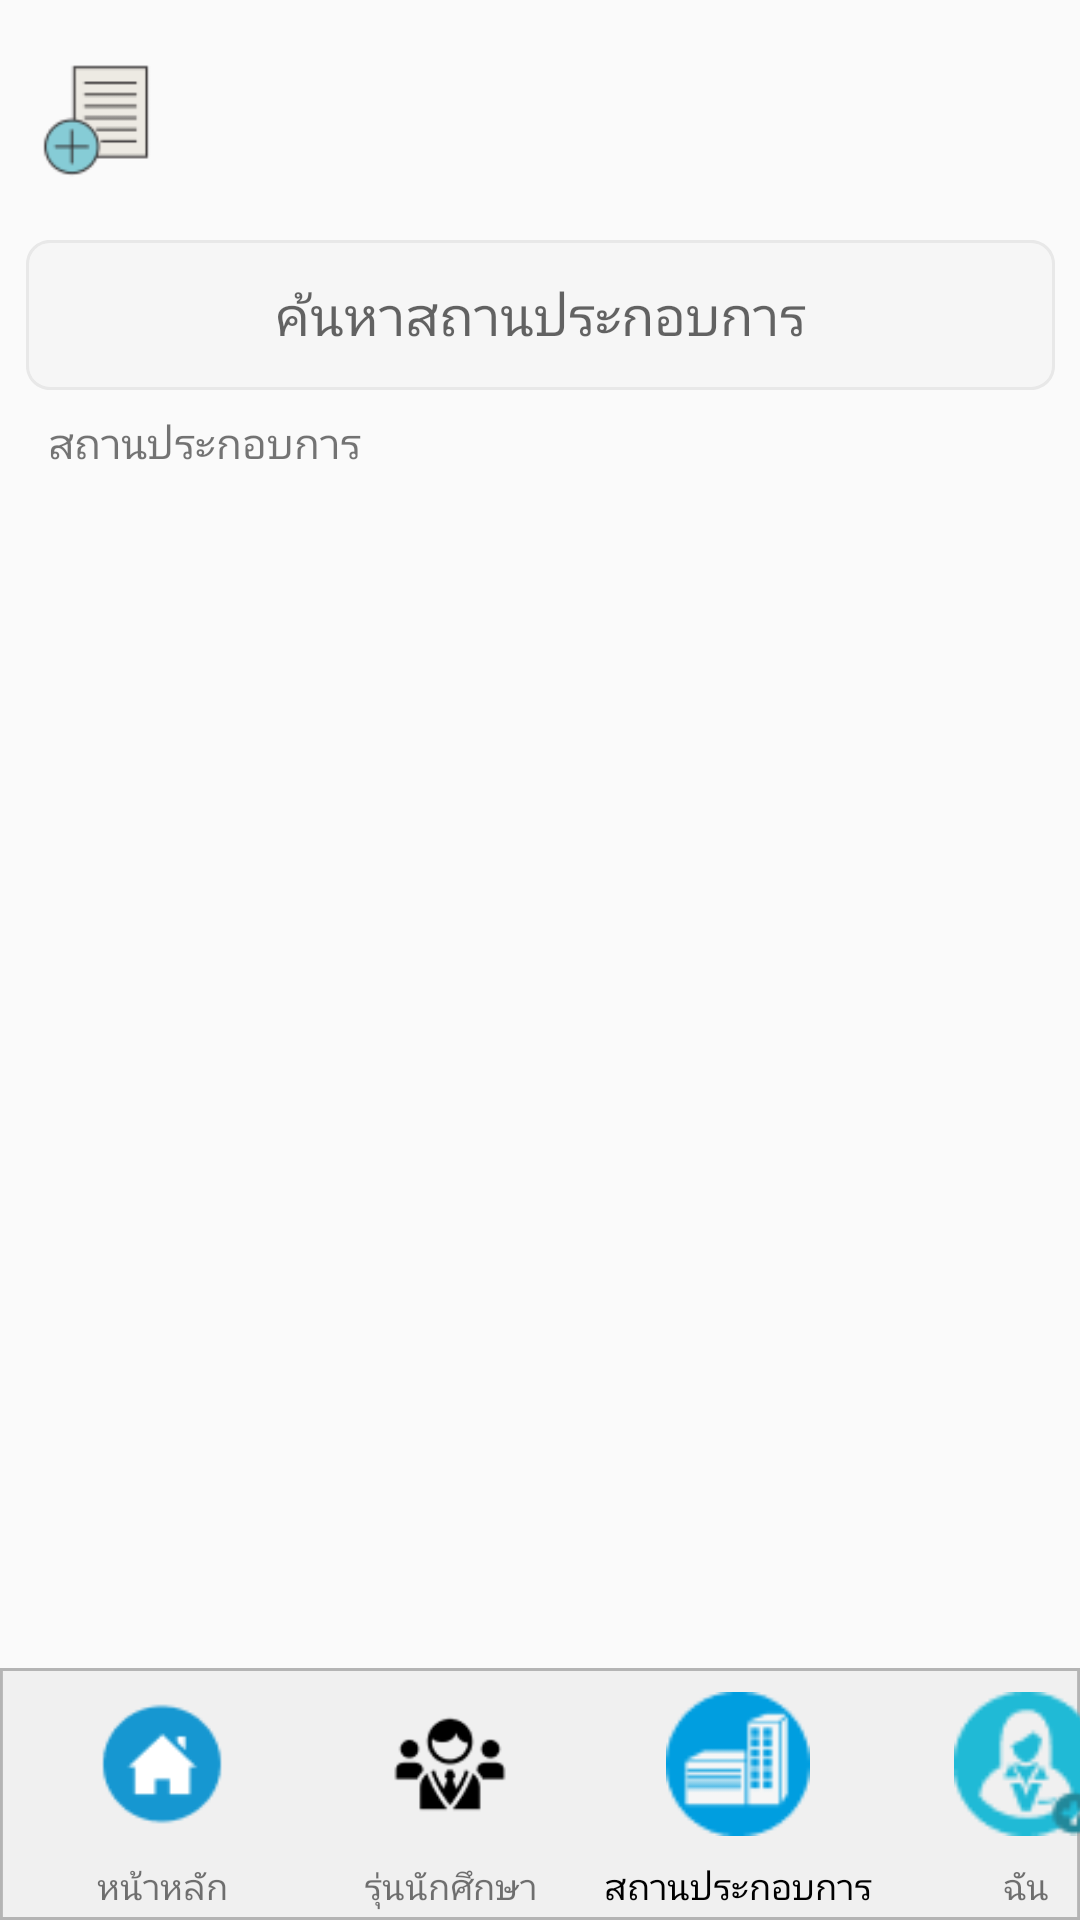

Layout XML and referenced resources for this Android screen:
<!-- AndroidManifest.xml: application theme Theme.StudentApp -->
<!-- res/layout/activity_tcompany.xml -->
<?xml version="1.0" encoding="utf-8"?>
<androidx.constraintlayout.widget.ConstraintLayout xmlns:android="http://schemas.android.com/apk/res/android"
    xmlns:app="http://schemas.android.com/apk/res-auto"
    xmlns:tools="http://schemas.android.com/tools"
    android:layout_width="match_parent"
    android:layout_height="match_parent"
    tools:context=".TCompanyActivity">

    <Button
        android:id="@+id/btn_newcompany"
        android:layout_width="48dp"
        android:layout_height="48dp"
        android:layout_marginStart="8dp"
        android:layout_marginTop="16dp"
        android:background="@drawable/icon_newdaily"
        app:layout_constraintStart_toStartOf="parent"
        app:layout_constraintTop_toTopOf="parent"
        tools:ignore="SpeakableTextPresentCheck" />


    

    <EditText
        android:id="@+id/edt_findtrainercompany"
        android:layout_width="wrap_content"
        android:layout_height="wrap_content"
        android:layout_marginTop="16dp"
        android:background="@drawable/bg"
        android:ems="10"
        android:hint="ค้นหาสถานประกอบการ"
        android:inputType="textPersonName"
        android:textAlignment="center"
        app:layout_constraintEnd_toEndOf="parent"
        app:layout_constraintStart_toStartOf="parent"
        app:layout_constraintTop_toBottomOf="@+id/btn_newcompany" />

    <TextView
        android:id="@+id/textView6"
        android:layout_width="wrap_content"
        android:layout_height="wrap_content"
        android:layout_marginStart="16dp"
        android:layout_marginTop="8dp"
        android:fontFamily="@font/promp"
        android:text="สถานประกอบการ"
        app:layout_constraintStart_toStartOf="parent"
        app:layout_constraintTop_toBottomOf="@+id/edt_findtrainercompany" />



    <View
        android:id="@+id/rectangle_2"
        android:layout_width="0dp"
        android:layout_height="84dp"
        android:layout_centerHorizontal="true"
        android:layout_centerVertical="true"
        android:background="@drawable/rectangle_2"
        app:layout_constraintBottom_toBottomOf="parent"
        app:layout_constraintEnd_toEndOf="parent"
        app:layout_constraintStart_toStartOf="parent">

    </View>

    <Button
        android:id="@+id/btn_main"
        android:layout_width="48dp"
        android:layout_height="48dp"
        android:layout_marginStart="30dp"
        android:layout_marginTop="8dp"
        android:background="@drawable/icon_main"
        android:onClick="funMain"
        app:layout_constraintStart_toStartOf="@+id/rectangle_2"
        app:layout_constraintTop_toTopOf="@+id/rectangle_2"
        tools:ignore="SpeakableTextPresentCheck" />

    <Button
        android:id="@+id/btn_dailyreport"
        android:layout_width="48dp"
        android:layout_height="48dp"
        android:layout_marginStart="48dp"
        android:layout_marginTop="8dp"
        android:background="@drawable/icon_student"
        android:onClick="funDailyReport"
        app:layout_constraintStart_toEndOf="@+id/btn_main"
        app:layout_constraintTop_toTopOf="@+id/rectangle_2"
        tools:ignore="SpeakableTextPresentCheck" />

    <Button
        android:id="@+id/btn_company"
        android:layout_width="48dp"
        android:layout_height="48dp"
        android:layout_marginStart="48dp"
        android:layout_marginTop="8dp"
        android:background="@drawable/icon_company"
        android:onClick="funCompany"
        app:layout_constraintStart_toEndOf="@+id/btn_dailyreport"
        app:layout_constraintTop_toTopOf="@+id/rectangle_2"
        tools:ignore="SpeakableTextPresentCheck" />

    <Button
        android:id="@+id/btn_me"
        android:layout_width="48dp"
        android:layout_height="48dp"
        android:layout_marginStart="48dp"
        android:layout_marginTop="8dp"
        android:background="@drawable/icon_user"
        android:onClick="funMe"
        app:layout_constraintStart_toEndOf="@+id/btn_company"
        app:layout_constraintTop_toTopOf="@+id/rectangle_2"
        tools:ignore="SpeakableTextPresentCheck" />

    <TextView
        android:id="@+id/textView2"
        android:layout_width="wrap_content"
        android:layout_height="wrap_content"
        android:layout_marginTop="-20dp"
        android:text="หน้าหลัก"
        android:textSize="12sp"
        app:layout_constraintEnd_toEndOf="@+id/btn_main"
        app:layout_constraintStart_toStartOf="@+id/btn_main"
        app:layout_constraintTop_toBottomOf="@+id/rectangle_2" />

    <TextView
        android:id="@+id/textView3"
        android:layout_width="wrap_content"
        android:layout_height="wrap_content"
        android:layout_marginTop="-20dp"
        android:text="รุ่นนักศึกษา"
        android:textSize="12sp"
        app:layout_constraintEnd_toEndOf="@+id/btn_dailyreport"
        app:layout_constraintStart_toStartOf="@+id/btn_dailyreport"
        app:layout_constraintTop_toBottomOf="@+id/rectangle_2" />

    <TextView
        android:id="@+id/textView4"
        android:layout_width="wrap_content"
        android:layout_height="wrap_content"
        android:layout_marginTop="-20dp"
        android:text="สถานประกอบการ"
        android:textColor="@color/black"
        android:textSize="12sp"
        app:layout_constraintEnd_toEndOf="@+id/btn_company"
        app:layout_constraintStart_toStartOf="@+id/btn_company"
        app:layout_constraintTop_toBottomOf="@+id/rectangle_2" />

    <TextView
        android:id="@+id/textView5"
        android:layout_width="wrap_content"
        android:layout_height="wrap_content"
        android:layout_marginTop="-20dp"
        android:text="ฉัน"
        android:textSize="12sp"
        app:layout_constraintEnd_toEndOf="@+id/btn_me"
        app:layout_constraintStart_toStartOf="@+id/btn_me"
        app:layout_constraintTop_toBottomOf="@+id/rectangle_2" />

    <androidx.recyclerview.widget.RecyclerView
        android:id="@+id/recyclerview_trainer"
        android:layout_width="0dp"
        android:layout_height="0dp"
        android:layout_marginStart="1dp"
        android:layout_marginTop="16dp"
        android:layout_marginEnd="1dp"
        android:layout_marginBottom="16dp"
        app:layout_constraintBottom_toTopOf="@+id/rectangle_2"
        app:layout_constraintEnd_toEndOf="parent"
        app:layout_constraintStart_toStartOf="parent"
        app:layout_constraintTop_toBottomOf="@+id/textView6" />


</androidx.constraintlayout.widget.ConstraintLayout>
<!-- resources referenced by this layout -->
<resources>
  <!-- drawable bg (drawable) -->
  <vector
      xmlns:android="http://schemas.android.com/apk/res/android"
      xmlns:aapt="http://schemas.android.com/aapt"
      android:width="343dp"
      android:height="50dp"
      android:viewportWidth="343"
      android:viewportHeight="50"
      >
  
      <group>
  
          <clip-path
              android:pathData="M8 0H335C339.418 0 343 3.58172 343 8V42C343 46.4183 339.418 50 335 50H8C3.58172 50 0 46.4183 0 42V8C0 3.58172 3.58172 0 8 0Z"
              />
  
          <path
              android:pathData="M0 0V50H343V0"
              android:fillColor="#F6F6F6"
              />
  
          <path
              android:pathData="M8 0H335C339.418 0 343 3.58172 343 8V42C343 46.4183 339.418 50 335 50H8C3.58172 50 0 46.4183 0 42V8C0 3.58172 3.58172 0 8 0Z"
              android:strokeWidth="2"
              android:strokeColor="#E8E8E8"
              />
  
      </group>
  
  </vector>
  <!-- drawable icon_company: png bitmap (drawable-v24, 1499 bytes) -->
  <!-- drawable icon_main: png bitmap (drawable-v24, 1574 bytes) -->
  <!-- drawable icon_newdaily: png bitmap (drawable-v24, 1453 bytes) -->
  <!-- drawable icon_student: png bitmap (drawable-v24, 1408 bytes) -->
  <!-- drawable icon_user: png bitmap (drawable-v24, 1690 bytes) -->
  <!-- drawable rectangle_2 (drawable) -->
  <vector
      xmlns:android="http://schemas.android.com/apk/res/android"
      xmlns:aapt="http://schemas.android.com/aapt"
      android:width="375dp"
      android:height="84dp"
      android:viewportWidth="375"
      android:viewportHeight="84"
      >
  
      <group>
  
          <clip-path
              android:pathData="M0 0H375V84H0V0Z"
              />
  
          <path
              android:pathData="M0 0V84H375V0"
              android:fillColor="#F0F0F0"
              />
  
          <path
              android:pathData="M0 0H375V84H0V0Z"
              android:strokeWidth="2"
              android:strokeColor="#B4B4B4"
              />
  
      </group>
  
  </vector>
  <style name="Theme.StudentApp" parent="Theme.AppCompat.Light.NoActionBar">
          
          <item name="android:forceDarkAllowed" tools:targetApi="q">false</item>
      </style>
  <!-- not gathered from this repository: default colours our renderer supplied (Android Studio template values) -->
  <color name="black">#FF000000</color>
</resources>
